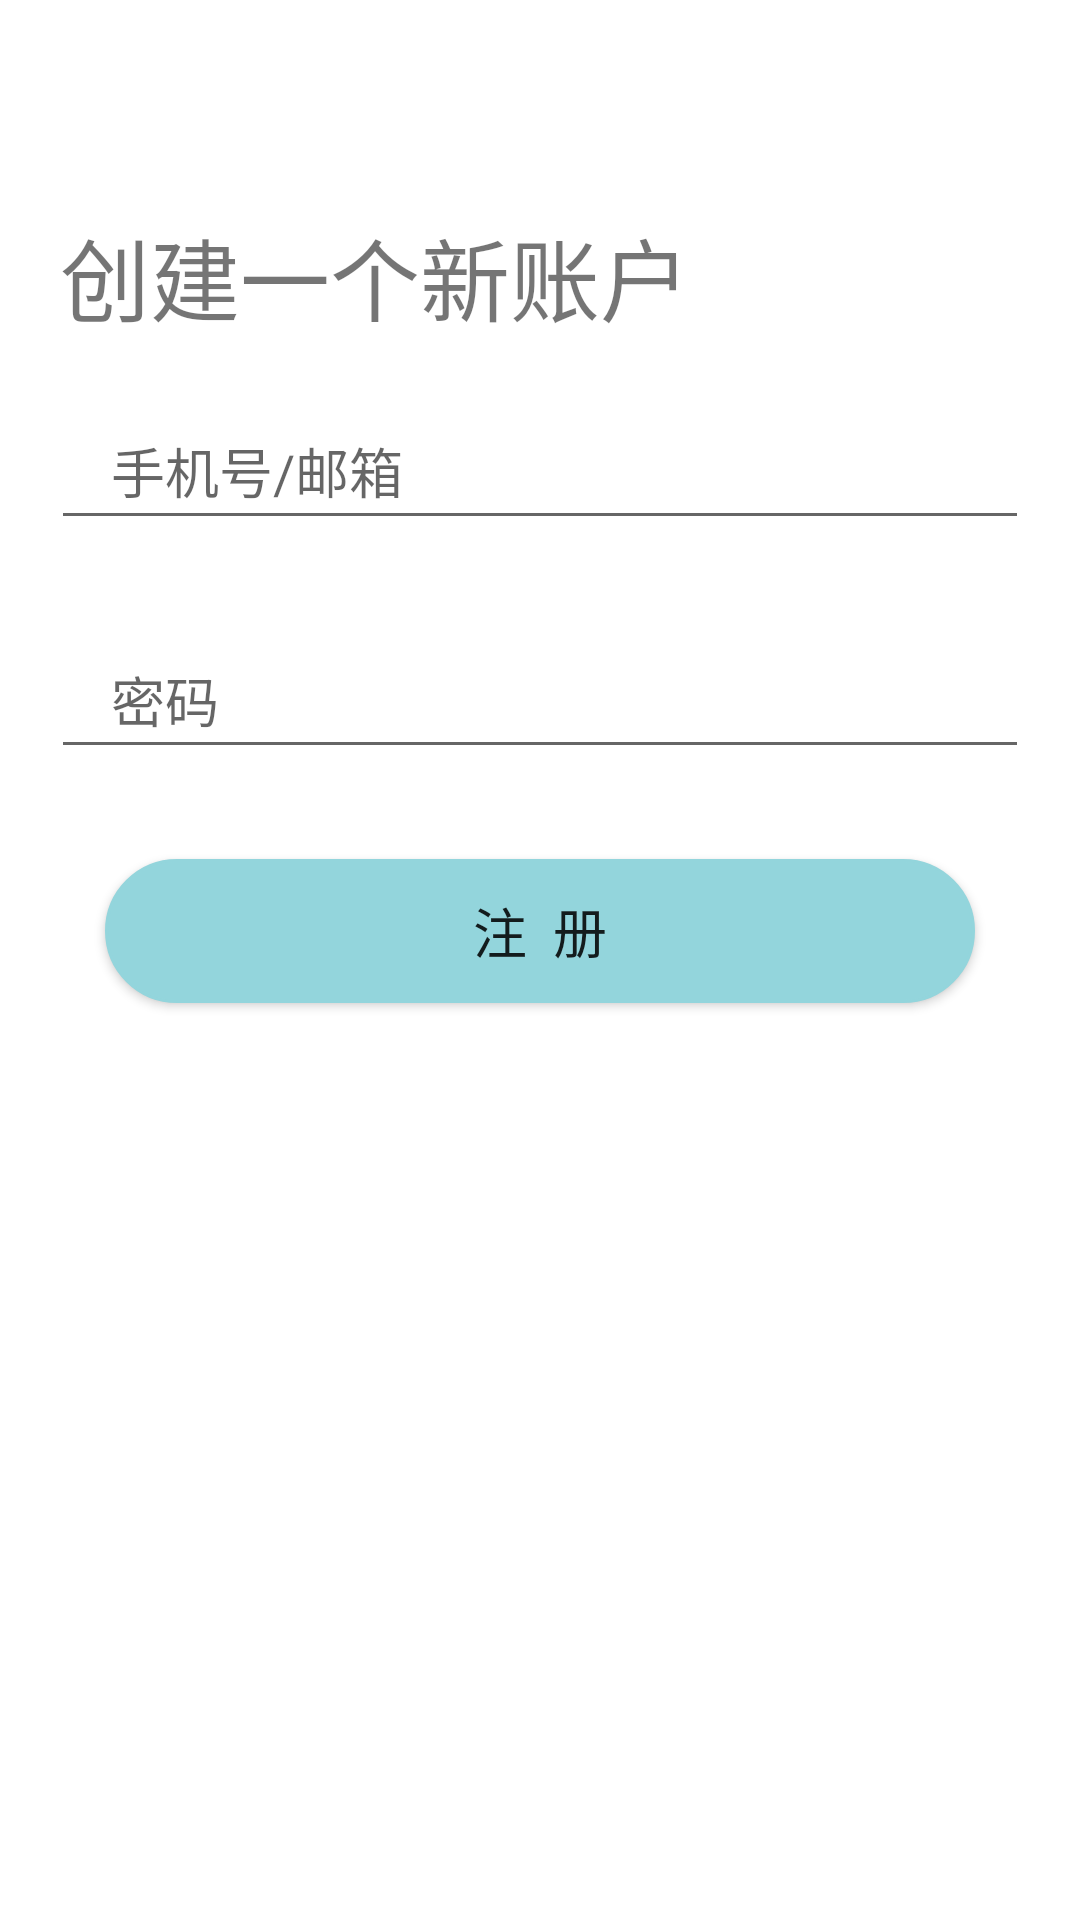

Produce the Android XML layout that renders to this screen, including the resource entries it uses.
<!-- AndroidManifest.xml: application theme Theme.DeadlineClock -->
<!-- res/layout/activity_register.xml -->
<?xml version="1.0" encoding="utf-8"?>
<LinearLayout

    xmlns:android="http://schemas.android.com/apk/res/android"
    android:layout_width="match_parent"
    android:layout_height="match_parent"
    android:orientation="vertical"
    android:background="@drawable/background2">

    <LinearLayout
        android:layout_width="match_parent"
        android:layout_height="wrap_content"
        android:orientation="vertical">


        <TextView
            android:layout_width="match_parent"
            android:layout_height="wrap_content"
            android:text="创建一个新账户"
            android:textSize="30dp"
            android:layout_marginHorizontal="20dp"
            android:layout_marginTop="70dp"
            android:paddingBottom="20dp"
            />

        <EditText
            android:id="@+id/name"
            android:layout_width="match_parent"
            android:layout_height="wrap_content"
            android:layout_marginBottom="30dp"
            android:hint="手机号/邮箱"
            android:textSize="18dp"
            android:imeOptions="actionGo"
            android:inputType="textEmailAddress"
            android:layout_marginLeft="17dp"
            android:layout_marginRight="17dp"
            android:paddingHorizontal="20dp"
            android:paddingVertical="10dp"
            android:selectAllOnFocus="true"
            android:textColorLink="#33000000"/>

        <EditText
            android:id="@+id/password"
            android:layout_width="match_parent"
            android:layout_height="wrap_content"
            android:layout_marginBottom="30dp"
            android:hint="密码"
            android:textSize="18dp"
            android:imeOptions="actionGo"
            android:inputType="text"
            android:layout_marginLeft="17dp"
            android:layout_marginRight="17dp"
            android:paddingHorizontal="20dp"
            android:paddingVertical="10dp"
            android:selectAllOnFocus="true"
            android:textColorLink="#33000000"/>


        <Button
            android:id="@+id/register"
            android:layout_width="match_parent"
            android:layout_height="wrap_content"
            android:layout_marginRight="35dp"
            android:layout_marginLeft="35dp"
            android:layout_marginBottom="20dp"
            android:text="注  册"
            android:background="@drawable/textview_border"
            android:textSize="18dp"/>






    </LinearLayout>


</LinearLayout>
<!-- resources referenced by this layout -->
<resources>
  <!-- drawable textview_border (drawable) -->
  <?xml version="1.0" encoding="utf-8"?>
  <layer-list xmlns:android="http://schemas.android.com/apk/res/android">
      <item>
          <shape>
              <stroke
                  android:width="1dp"
                  android:color="@color/blue"/>
              <solid
                  android:color="@color/blue"/>
              <corners
                  android:radius="70dp"/>
          </shape>
      </item>
  </layer-list>
  <style name="Theme.DeadlineClock" parent="Base.Theme.DeadlineClock">
  
  
      </style>
  <color name="blue">#93D5DC</color>
  <style name="Base.Theme.DeadlineClock" parent="Theme.MaterialComponents.Light.NoActionBar">
          
          <item name="colorPrimary">@color/blue</item>
  
  
      </style>
</resources>
